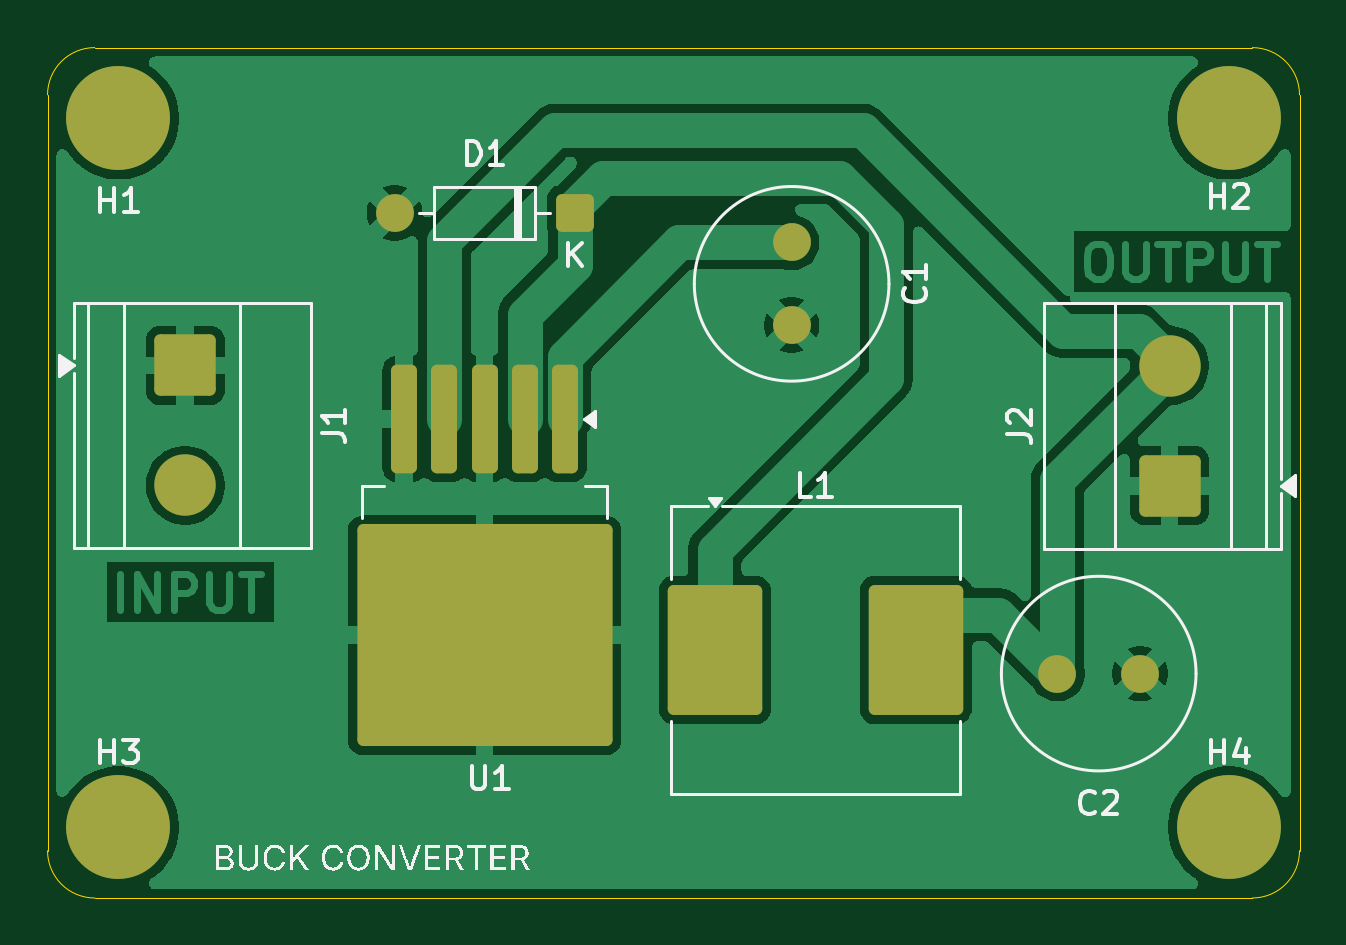
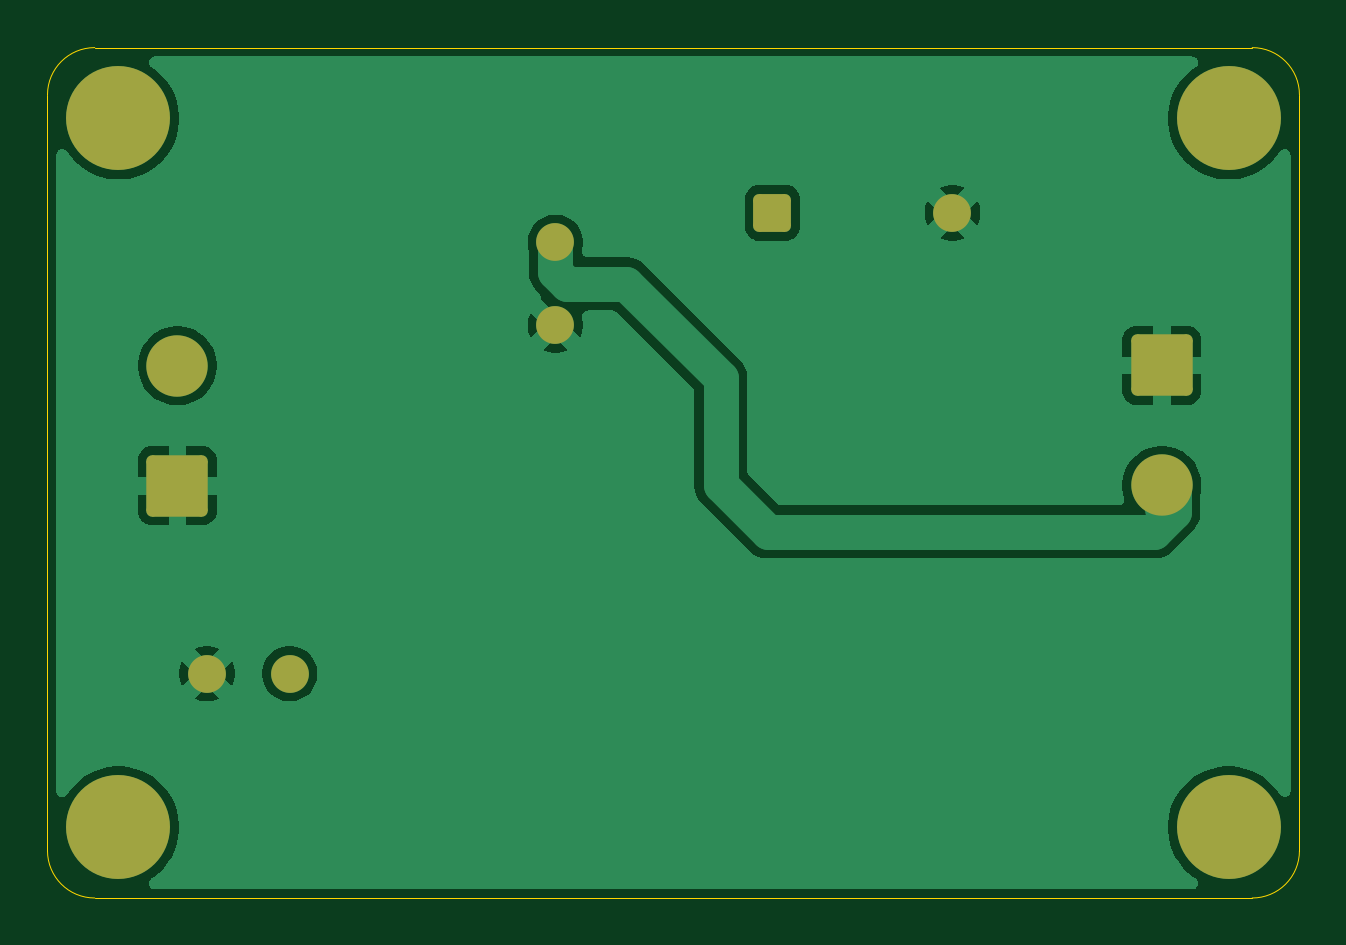
Circuit board: 9 layer files. Board 53.0 x 36.0 mm.
- bottom_copper: buck-converter-B_Cu.gbr (31110 bytes)
- bottom_mask: buck-converter-B_Mask.gbr (2836 bytes)
- paste: buck-converter-B_Paste.gbr (472 bytes)
- bottom_silk: buck-converter-B_SilkS.gbr (473 bytes)
- outline: buck-converter-Edge_Cuts.gbr (1012 bytes)
- top_copper: buck-converter-F_Cu.gbr (48449 bytes)
- top_mask: buck-converter-F_Mask.gbr (3413 bytes)
- paste: buck-converter-F_Paste.gbr (1661 bytes)
- top_silk: buck-converter-F_SilkS.gbr (51780 bytes)

=== bottom_copper: buck-converter-B_Cu.gbr (31110 bytes, source omitted) ===
=== bottom_mask: buck-converter-B_Mask.gbr (2836 bytes, source withheld) ===
=== paste: buck-converter-B_Paste.gbr ===
%TF.GenerationSoftware,KiCad,Pcbnew,7.0.11+dfsg-1build4*%
%TF.CreationDate,2026-10-03T06:47:29+00:00*%
%TF.ProjectId,t,742e6b69-6361-4645-9f70-636258585858,rev?*%
%TF.SameCoordinates,Original*%
%TF.FileFunction,Paste,Bot*%
%TF.FilePolarity,Positive*%
%FSLAX46Y46*%
G04 Gerber Fmt 4.6, Leading zero omitted, Abs format (unit mm)*
G04 Created by KiCad (PCBNEW 7.0.11+dfsg-1build4) date 2026-10-03 06:47:29*
%MOMM*%
%LPD*%
G01*
G04 APERTURE LIST*
G04 APERTURE END LIST*
M02*

=== bottom_silk: buck-converter-B_SilkS.gbr ===
%TF.GenerationSoftware,KiCad,Pcbnew,7.0.11+dfsg-1build4*%
%TF.CreationDate,2026-10-03T06:47:29+00:00*%
%TF.ProjectId,t,742e6b69-6361-4645-9f70-636258585858,rev?*%
%TF.SameCoordinates,Original*%
%TF.FileFunction,Legend,Bot*%
%TF.FilePolarity,Positive*%
%FSLAX46Y46*%
G04 Gerber Fmt 4.6, Leading zero omitted, Abs format (unit mm)*
G04 Created by KiCad (PCBNEW 7.0.11+dfsg-1build4) date 2026-10-03 06:47:29*
%MOMM*%
%LPD*%
G01*
G04 APERTURE LIST*
G04 APERTURE END LIST*
M02*

=== outline: buck-converter-Edge_Cuts.gbr ===
%TF.GenerationSoftware,KiCad,Pcbnew,7.0.11+dfsg-1build4*%
%TF.CreationDate,2026-10-03T06:47:29+00:00*%
%TF.ProjectId,t,742e6b69-6361-4645-9f70-636258585858,rev?*%
%TF.SameCoordinates,Original*%
%TF.FileFunction,Profile,NP*%
%FSLAX46Y46*%
G04 Gerber Fmt 4.6, Leading zero omitted, Abs format (unit mm)*
G04 Created by KiCad (PCBNEW 7.0.11+dfsg-1build4) date 2026-10-03 06:47:29*
%MOMM*%
%LPD*%
G01*
G04 APERTURE LIST*
%TA.AperFunction,Profile*%
%ADD10C,0.050000*%
%TD*%
G04 APERTURE END LIST*
D10*
X81000000Y-118500000D02*
G75*
G03*
X79000000Y-120500000I0J-2000000D01*
G01*
X79000000Y-152500000D02*
X79000000Y-120500000D01*
X81000000Y-118500000D02*
X130000000Y-118500000D01*
X79000000Y-152500000D02*
G75*
G03*
X81000000Y-154500000I2000000J0D01*
G01*
X132000000Y-120500000D02*
G75*
G03*
X130000000Y-118500000I-2000000J0D01*
G01*
X130000000Y-154500000D02*
X81000000Y-154500000D01*
X132000000Y-120500000D02*
X132000000Y-152500000D01*
X130000000Y-154500000D02*
G75*
G03*
X132000000Y-152500000I0J2000000D01*
G01*
M02*

=== top_copper: buck-converter-F_Cu.gbr (48449 bytes, source omitted) ===
=== top_mask: buck-converter-F_Mask.gbr (3413 bytes, source withheld) ===
=== paste: buck-converter-F_Paste.gbr (1661 bytes, source withheld) ===
=== top_silk: buck-converter-F_SilkS.gbr (51780 bytes, source omitted) ===
